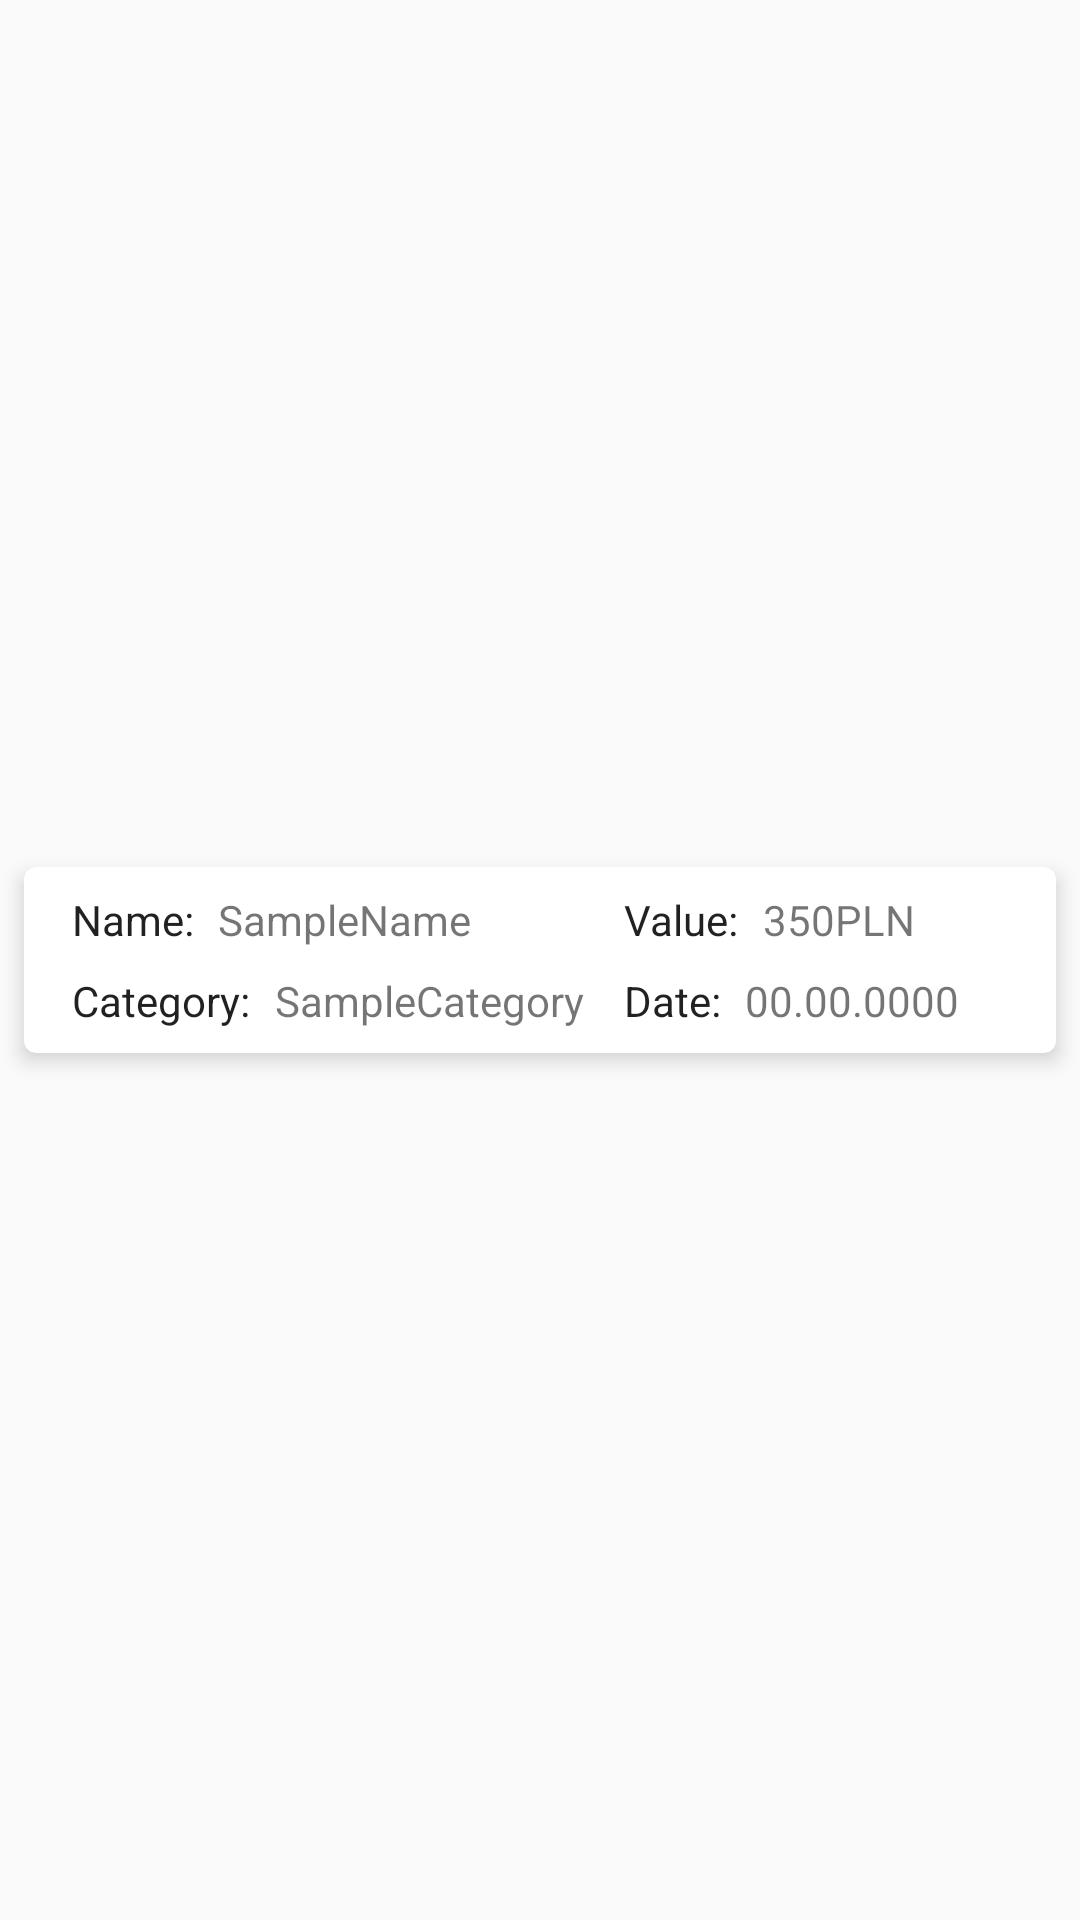

Android layout source for this screen:
<!-- AndroidManifest.xml: application theme AppTheme -->
<!-- res/layout/budget_recyclerview_item.xml -->
<?xml version="1.0" encoding="utf-8"?>
<android.support.constraint.ConstraintLayout xmlns:android="http://schemas.android.com/apk/res/android"
    xmlns:app="http://schemas.android.com/apk/res-auto"
    xmlns:tools="http://schemas.android.com/tools"
    android:layout_width="match_parent"
    android:layout_height="wrap_content"
    android:id="@+id/budget_recyclerview_item_root_constraint">

    <android.support.v7.widget.CardView
        android:id="@+id/goal_card_view1"
        android:layout_width="0dp"
        android:layout_height="wrap_content"
        android:layout_gravity="center"
        android:layout_marginBottom="8dp"
        android:layout_marginEnd="8dp"
        android:layout_marginStart="8dp"
        android:layout_marginTop="8dp"
        app:cardCornerRadius="4dp"
        app:cardElevation="4dp"
        app:layout_constraintBottom_toBottomOf="parent"
        app:layout_constraintEnd_toEndOf="parent"
        app:layout_constraintStart_toStartOf="parent"
        app:layout_constraintTop_toTopOf="parent">

        <android.support.constraint.ConstraintLayout
            android:layout_width="match_parent"
            android:layout_height="match_parent">

            <TextView
                android:id="@+id/budget_item_name_textView"
                android:layout_width="wrap_content"
                android:layout_height="wrap_content"
                android:layout_marginStart="8dp"
                android:layout_marginTop="8dp"
                android:text="SampleName"
                app:layout_constraintStart_toEndOf="@+id/budget_item_name_description_textView"
                app:layout_constraintTop_toTopOf="parent" />

            <TextView
                android:id="@+id/budget_item_value_textView"
                android:layout_width="wrap_content"
                android:layout_height="wrap_content"
                android:layout_marginStart="8dp"
                android:layout_marginTop="8dp"
                android:text="350"
                app:layout_constraintStart_toEndOf="@+id/budget_item_value_description_textView"
                app:layout_constraintTop_toTopOf="parent" />

            <TextView
                android:id="@+id/budget_item_category_name_textView"
                android:layout_width="wrap_content"
                android:layout_height="wrap_content"
                android:layout_marginStart="8dp"
                android:layout_marginTop="8dp"
                android:text="SampleCategory"
                app:layout_constraintStart_toEndOf="@+id/budget_item_category_name_description_textView"
                app:layout_constraintTop_toBottomOf="@+id/budget_item_name_description_textView" />

            <TextView
                android:id="@+id/budget_item_date_textView"
                android:layout_width="wrap_content"
                android:layout_height="wrap_content"
                android:layout_marginStart="8dp"
                android:layout_marginTop="8dp"
                android:text="00.00.0000"
                app:layout_constraintStart_toEndOf="@+id/budget_item_date_description_textView"
                app:layout_constraintTop_toBottomOf="@+id/budget_item_name_description_textView" />

            <TextView
                android:id="@+id/budget_item_currency_textView"
                android:layout_width="wrap_content"
                android:layout_height="wrap_content"
                android:layout_marginTop="8dp"
                android:text="PLN"
                app:layout_constraintStart_toEndOf="@+id/budget_item_value_textView"
                app:layout_constraintTop_toTopOf="parent" />

            <TextView
                android:id="@+id/budget_item_name_description_textView"
                android:layout_width="wrap_content"
                android:layout_height="wrap_content"
                android:layout_marginStart="16dp"
                android:layout_marginTop="8dp"
                android:text="Name:"
                android:textAppearance="@style/TextAppearance.AppCompat"
                app:layout_constraintStart_toStartOf="parent"
                app:layout_constraintTop_toTopOf="parent" />

            <TextView
                android:id="@+id/budget_item_value_description_textView"
                android:layout_width="wrap_content"
                android:layout_height="wrap_content"
                android:layout_marginStart="200dp"
                android:layout_marginTop="8dp"
                android:text="Value:"
                android:textAppearance="@style/TextAppearance.AppCompat"
                app:layout_constraintStart_toStartOf="parent"
                app:layout_constraintTop_toTopOf="parent" />

            <TextView
                android:id="@+id/budget_item_category_name_description_textView"
                android:layout_width="wrap_content"
                android:layout_height="wrap_content"
                android:layout_marginBottom="8dp"
                android:layout_marginTop="8dp"
                android:text="Category:"
                android:textAppearance="@style/TextAppearance.AppCompat"
                app:layout_constraintBottom_toBottomOf="parent"
                app:layout_constraintStart_toStartOf="@+id/budget_item_name_description_textView"
                app:layout_constraintTop_toBottomOf="@+id/budget_item_name_description_textView" />

            <TextView
                android:id="@+id/budget_item_date_description_textView"
                android:layout_width="wrap_content"
                android:layout_height="wrap_content"
                android:layout_marginTop="8dp"
                android:text="Date:"
                android:textAppearance="@style/TextAppearance.AppCompat"
                app:layout_constraintStart_toStartOf="@+id/budget_item_value_description_textView"
                app:layout_constraintTop_toBottomOf="@+id/budget_item_name_description_textView" />
        </android.support.constraint.ConstraintLayout>
    </android.support.v7.widget.CardView>
</android.support.constraint.ConstraintLayout>
<!-- resources referenced by this layout -->
<resources>
  <style name="AppTheme" parent="Theme.AppCompat.Light.DarkActionBar">
          
          <item name="colorPrimaryDark">@color/colorPrimaryDark</item>
          <item name="colorAccent">@color/colorAccent</item>
          <item name="colorPrimary">@color/colorPrimary</item>
      </style>
  <color name="colorPrimaryDark">#00796B</color>
  <color name="colorAccent">#FFC107</color>
  <color name="colorPrimary">#009688</color>
</resources>
